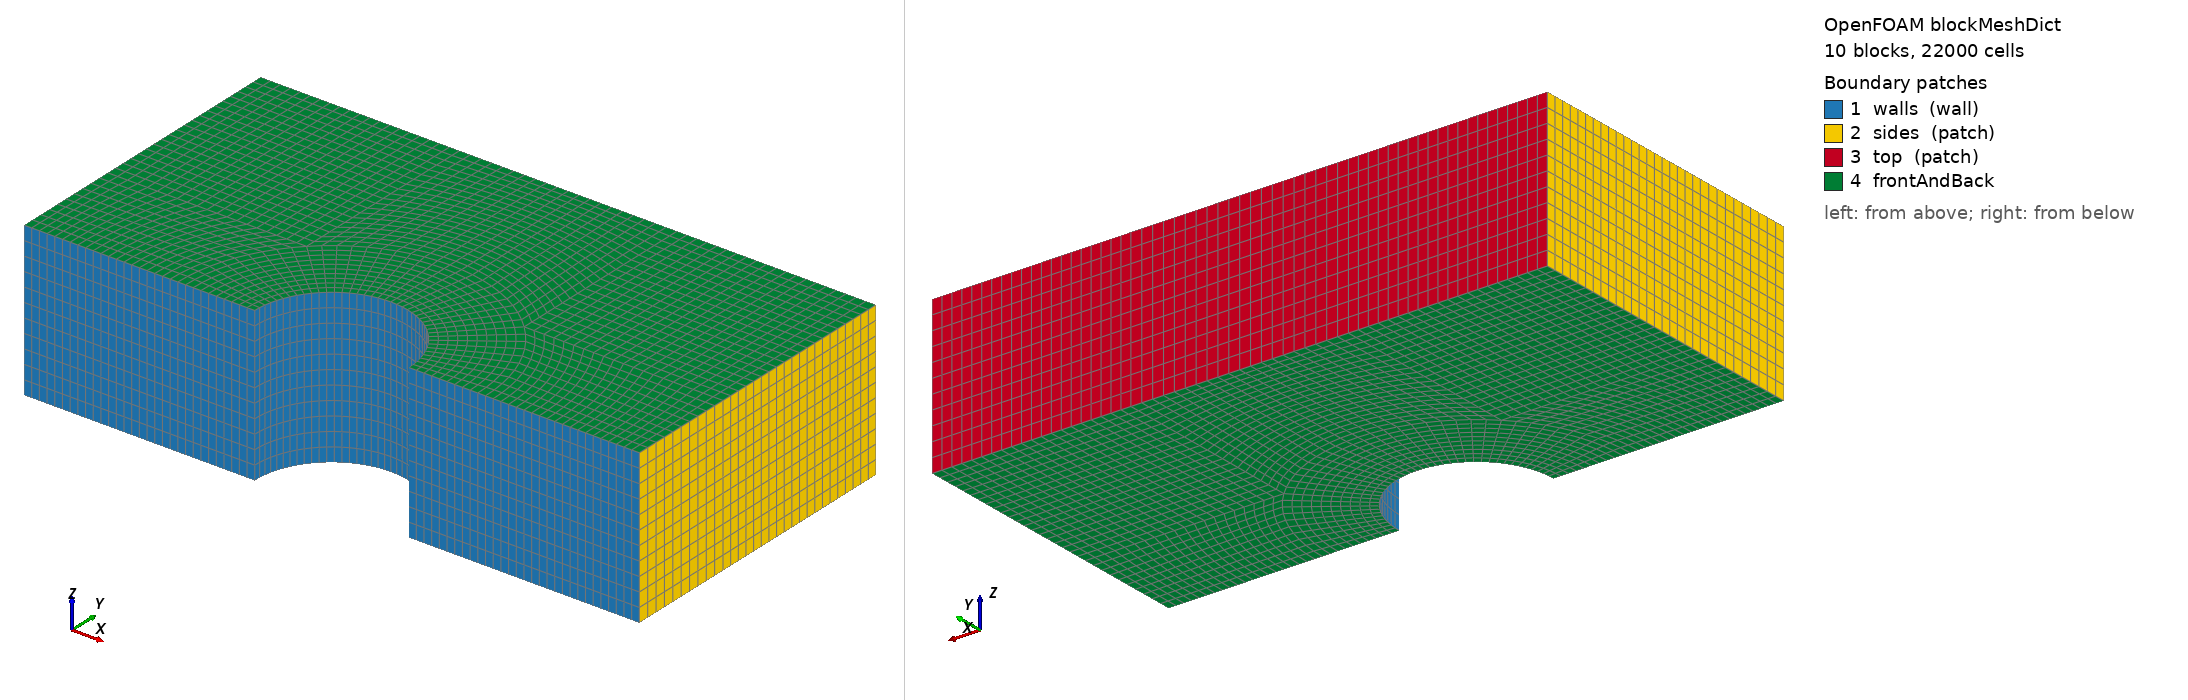

OpenFOAM case: the mesh blockMesh builds from blockMeshDict, 10 block(s), 22000 cells. Boundary patches (legend numbers): 1 walls (wall), 2 sides (patch), 3 top (patch), 4 frontAndBack. Left view from above one corner, right view from below the opposite corner. Boundary conditions: 3 field file(s) under 0/; 3 of 4 drawn patches have an entry in a shipped field file.

=== system/blockMeshDict ===
/*--------------------------------*- C++ -*----------------------------------*\
  =========                 |
  \\      /  F ield         | OpenFOAM: The Open Source CFD Toolbox
   \\    /   O peration     | Website:  https://openfoam.org
    \\  /    A nd           | Version:  dev
     \\/     M anipulation  |
\*---------------------------------------------------------------------------*/
FoamFile
{
    format      ascii;
    class       dictionary;
    object      blockMeshDict;
}
// * * * * * * * * * * * * * * * * * * * * * * * * * * * * * * * * * * * * * //

convertToMeters 1;

vertices
(
    (0.5 0 -0.5)
    (1 0 -0.5)
    (2 0 -0.5)
    (2 0.707107 -0.5)
    (0.707107 0.707107 -0.5)
    (0.353553 0.353553 -0.5)
    (2 2 -0.5)
    (0.707107 2 -0.5)
    (0 2 -0.5)
    (0 1 -0.5)
    (0 0.5 -0.5)
    (-0.5 0 -0.5)
    (-1 0 -0.5)
    (-2 0 -0.5)
    (-2 0.707107 -0.5)
    (-0.707107 0.707107 -0.5)
    (-0.353553 0.353553 -0.5)
    (-2 2 -0.5)
    (-0.707107 2 -0.5)
    (0.5 0 0.5)
    (1 0 0.5)
    (2 0 0.5)
    (2 0.707107 0.5)
    (0.707107 0.707107 0.5)
    (0.353553 0.353553 0.5)
    (2 2 0.5)
    (0.707107 2 0.5)
    (0 2 0.5)
    (0 1 0.5)
    (0 0.5 0.5)
    (-0.5 0 0.5)
    (-1 0 0.5)
    (-2 0 0.5)
    (-2 0.707107 0.5)
    (-0.707107 0.707107 0.5)
    (-0.353553 0.353553 0.5)
    (-2 2 0.5)
    (-0.707107 2 0.5)
);

blocks
(
    hex (5 4 9 10 24 23 28 29) (10 10 11) simpleGrading (1 1 1)
    hex (0 1 4 5 19 20 23 24) (10 10 11) simpleGrading (1 1 1)
    hex (1 2 3 4 20 21 22 23) (20 10 11) simpleGrading (1 1 1)
    hex (4 3 6 7 23 22 25 26) (20 20 11) simpleGrading (1 1 1)
    hex (9 4 7 8 28 23 26 27) (10 20 11) simpleGrading (1 1 1)
    hex (15 16 10 9 34 35 29 28) (10 10 11) simpleGrading (1 1 1)
    hex (12 11 16 15 31 30 35 34) (10 10 11) simpleGrading (1 1 1)
    hex (13 12 15 14 32 31 34 33) (20 10 11) simpleGrading (1 1 1)
    hex (14 15 18 17 33 34 37 36) (20 20 11) simpleGrading (1 1 1)
    hex (15 9 8 18 34 28 27 37) (10 20 11) simpleGrading (1 1 1)
);

edges
(
    arc 0 5 (0.469846 0.17101 -0.5)
    arc 5 10 (0.17101 0.469846 -0.5)
    arc 1 4 (0.939693 0.34202 -0.5)
    arc 4 9 (0.34202 0.939693 -0.5)
    arc 19 24 (0.469846 0.17101 0.5)
    arc 24 29 (0.17101 0.469846 0.5)
    arc 20 23 (0.939693 0.34202 0.5)
    arc 23 28 (0.34202 0.939693 0.5)
    arc 11 16 (-0.469846 0.17101 -0.5)
    arc 16 10 (-0.17101 0.469846 -0.5)
    arc 12 15 (-0.939693 0.34202 -0.5)
    arc 15 9 (-0.34202 0.939693 -0.5)
    arc 30 35 (-0.469846 0.17101 0.5)
    arc 35 29 (-0.17101 0.469846 0.5)
    arc 31 34 (-0.939693 0.34202 0.5)
    arc 34 28 (-0.34202 0.939693 0.5)
);

defaultPatch
{
    name frontAndBack;
    type wall;
}

boundary
(
    walls
    {
        type wall;
        faces
        (
            (0 1 20 19)
            (1 2 21 20)
            (12 11 30 31)
            (13 12 31 32)

            (5 0 19 24)
            (10 5 24 29)
            (16 10 29 35)
            (11 16 35 30)
        );
    }
    sides
    {
        type patch;
        faces
        (
            (2 3 22 21)
            (3 6 25 22)
            (14 13 32 33)
            (17 14 33 36)
        );
    }
    top
    {
        type patch;
        faces
        (
            (6 7 26 25)
            (7 8 27 26)
            (8 18 37 27)
            (18 17 36 37)
        );
    }
);


// ************************************************************************* //


=== system/controlDict ===
/*--------------------------------*- C++ -*----------------------------------*\
  =========                 |
  \\      /  F ield         | OpenFOAM: The Open Source CFD Toolbox
   \\    /   O peration     | Website:  https://openfoam.org
    \\  /    A nd           | Version:  dev
     \\/     M anipulation  |
\*---------------------------------------------------------------------------*/
FoamFile
{
    format      ascii;
    class       dictionary;
    location    "system";
    object      controlDict;
}
// * * * * * * * * * * * * * * * * * * * * * * * * * * * * * * * * * * * * * //

application     foamRun;

solver          compressibleVoF;

startFrom       startTime;

startTime       0;

stopAt          endTime;

endTime         20;

deltaT          1e-02;

writeControl    adjustableRunTime;

writeInterval   0.2;

purgeWrite      0;

writeFormat     ascii;

writePrecision  10;

writeCompression off;

timeFormat      general;

timePrecision   6;

runTimeModifiable yes;

adjustTimeStep  yes;

maxCo           0.3;
maxAlphaCo      1;

maxDeltaT       1;

// ************************************************************************* //


=== 0/T ===
/*--------------------------------*- C++ -*----------------------------------*\
  =========                 |
  \\      /  F ield         | OpenFOAM: The Open Source CFD Toolbox
   \\    /   O peration     | Website:  https://openfoam.org
    \\  /    A nd           | Version:  dev
     \\/     M anipulation  |
\*---------------------------------------------------------------------------*/
FoamFile
{
    format      ascii;
    class       volScalarField;
    location    "0";
    object      T;
}
// * * * * * * * * * * * * * * * * * * * * * * * * * * * * * * * * * * * * * //

dimensions      [0 0 0 1 0 0 0];

internalField   uniform 300;

boundaryField
{
    "(sides|frontAndBack)"
    {
        type            fixedValue;
        value           uniform 300;
    }

    top
    {
        type            inletOutlet;
        inletValue      $internalField;
    }

    "region0_to_wallFilm_.*"
    {
        type            fixedValue;
        value           uniform 300;
    }
}

// ************************************************************************* //


=== 0/p ===
/*--------------------------------*- C++ -*----------------------------------*\
  =========                 |
  \\      /  F ield         | OpenFOAM: The Open Source CFD Toolbox
   \\    /   O peration     | Website:  https://openfoam.org
    \\  /    A nd           | Version:  dev
     \\/     M anipulation  |
\*---------------------------------------------------------------------------*/
FoamFile
{
    format      ascii;
    class       volScalarField;
    location    "0";
    object      p;
}
// * * * * * * * * * * * * * * * * * * * * * * * * * * * * * * * * * * * * * //

dimensions      [1 -1 -2 0 0 0 0];

internalField   uniform 100000;

boundaryField
{
    "(sides|frontAndBack)"
    {
        type            calculated;
        value           $internalField;
    }

    top
    {
        type            calculated;
        value           $internalField;
    }

    "region0_to_wallFilm_.*"
    {
        type            calculated;
        value           $internalField;
    }
}

// ************************************************************************* //


=== 0/p_rgh ===
/*--------------------------------*- C++ -*----------------------------------*\
  =========                 |
  \\      /  F ield         | OpenFOAM: The Open Source CFD Toolbox
   \\    /   O peration     | Website:  https://openfoam.org
    \\  /    A nd           | Version:  dev
     \\/     M anipulation  |
\*---------------------------------------------------------------------------*/
FoamFile
{
    format      ascii;
    class       volScalarField;
    location    "0";
    object      p_rgh;
}
// * * * * * * * * * * * * * * * * * * * * * * * * * * * * * * * * * * * * * //

dimensions      [1 -1 -2 0 0 0 0];

internalField   uniform 100000;

boundaryField
{
    "(sides|frontAndBack)"
    {
        type            fixedFluxPressure;
    }

    top
    {
        type            prghTotalPressure;
        p0              $internalField;
        rho             thermo:rho;
    }

    "region0_to_wallFilm_.*"
    {
        type            fixedFluxPressure;
    }
}

// ************************************************************************* //
